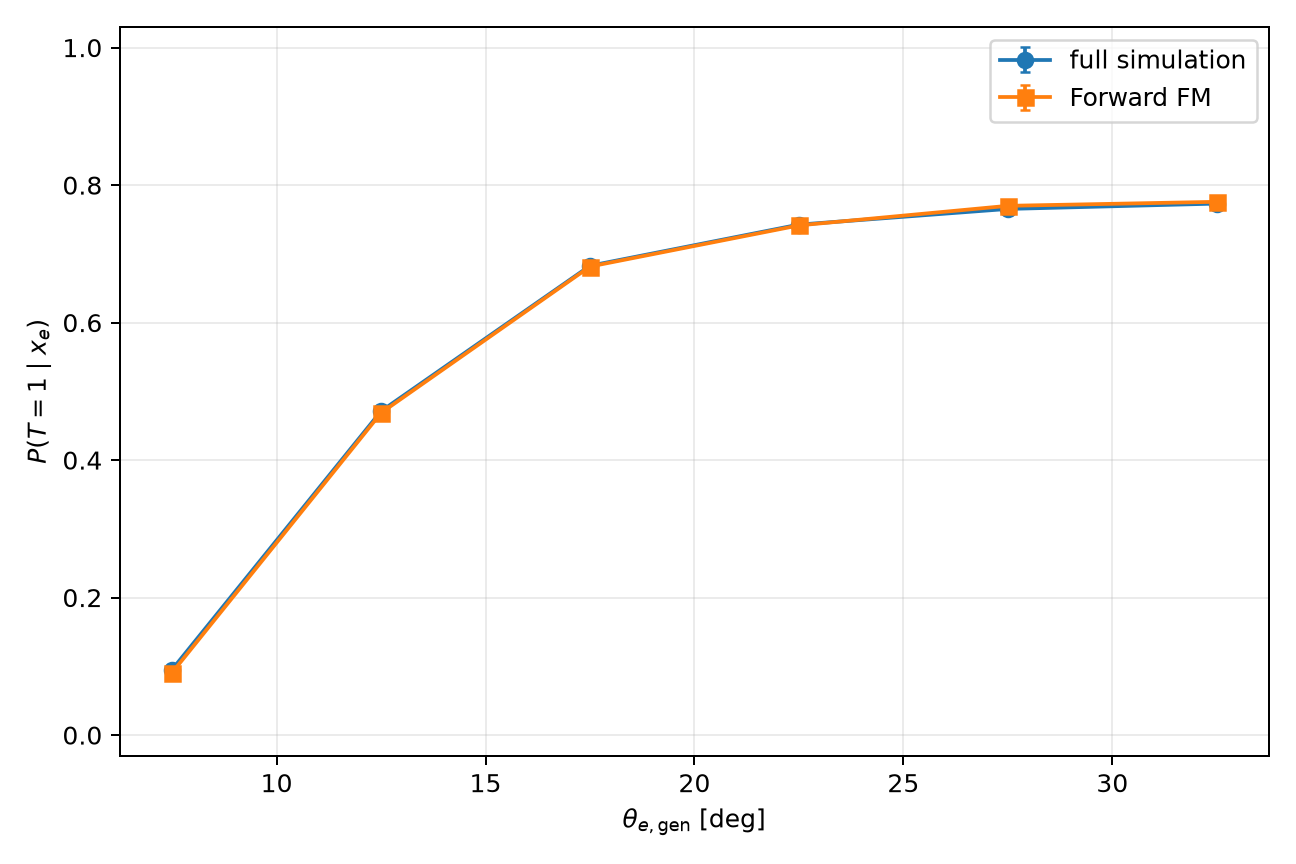

Values plotted in this chart, from the file beside it:
variable, bin_index, low, high, n, observed_efficiency, fm_mean_probability, signed_difference_fm_minus_mc, absolute_difference, observed_binomial_standard_error, fm_mean_standard_error
gen_theta, 1, 5.0, 10.0, 128379, 0.09539, 0.09091, -0.004478, 0.004478, 0.0008198, 0.0006859
gen_theta, 2, 10.0, 15.0, 133957, 0.4712, 0.4687, -0.002498, 0.002498, 0.001364, 0.001163
gen_theta, 3, 15.0, 20.0, 104060, 0.6827, 0.6815, -0.001135, 0.001135, 0.001443, 0.001136
gen_theta, 4, 20.0, 25.0, 74592, 0.7426, 0.7414, -0.001138, 0.001138, 0.001601, 0.001151
gen_theta, 5, 25.0, 30.0, 44381, 0.7654, 0.7699, 0.004518, 0.004518, 0.002012, 0.001255
gen_theta, 6, 30.0, 35.0, 15069, 0.7731, 0.7757, 0.002592, 0.002592, 0.003412, 0.001853
